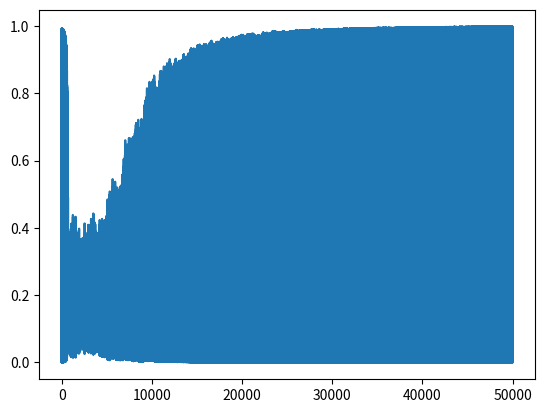

The matplotlib source for this figure:
# %matplotlib inline
from matplotlib import pyplot as plt
import numpy as np

# each point is length, width, type (0, 1)

data = [[3,   1.5, 1],
        [2,   1,   0],
        [4,   1.5, 1],
        [3,   1,   0],
        [3.5, .5,  1],
        [2,   .5,  0],
        [5.5,  1,  1],
        [1,    1,  0]]

mystery_flower = [4.5,1]

#NEURAL NET
w1 = np.random.randn()
w2 = np.random.randn()
b = np.random.randn()

def sigmoid(x):
    return 1/(1+np.exp(-x))

def sigmoid_p(x):
    return sigmoid(x) * (1-sigmoid(x))

X = np.linspace(-100,100,100)
Y = sigmoid_p(X)
# plt.plot(X,Y)
# plt.show()

eta = 0.01
costs = []
for i in range(50000):
	ri = np.random.randint(len(data))
	point = data[ri]

	S_i = point[0]*w1 + point[1]*w2 + b
	target = point[2]
	pred = sigmoid(S_i)

	error = np.square(pred - target)

	derErrorPred = 2*(pred-target)
	derPredSi = sigmoid_p(S_i)
	derSiw1 = point[0]
	derSiw2 = point[2]
	derSibias = 1

	derErrorw1 = derErrorPred * derPredSi * derSiw1
	derErrorw2 = derErrorPred * derPredSi * derSiw2
	derErrorbias = derErrorPred * derPredSi * derSibias
	
	#Training
	w1 = w1 - eta * derErrorw1
	w2 = w2 - eta * derErrorw2
	b = b - eta * derErrorbias
	# if(i%1000==0):
	costs.append(error)

plt.plot(costs)
plt.show()